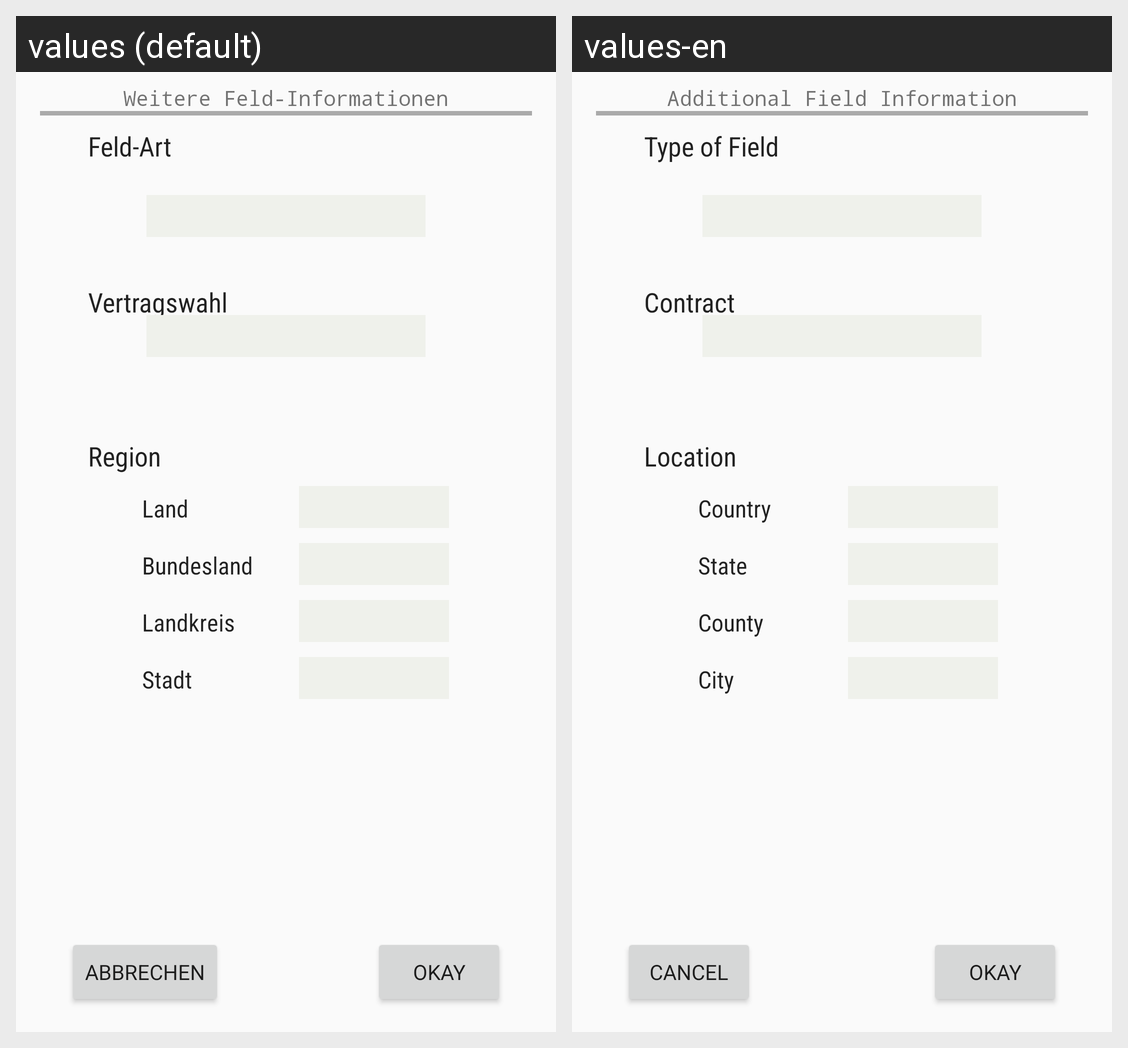

This grid shows one Android layout under two languages. Give, for every string resource on the screen, its name, the default text and each shown locale's text.
Android screen res/layout/dialogfragment.xml rendered under 2 locales, left to right: values (default), values-en. Device: Nexus 5 (rendered at 1080×1920; each locale shown at half size, 540×960, under a caption strip naming it); theme AppTheme.
Strings drawn on this screen, with the default value and each locale's value (text and hints the layout hard-codes, and strings that could not be matched under every locale, appear in the picture but are not listed):

dialog_description
  values: Weitere Feld-Informationen
  values-en: Additional Field Information

d_feld
  values: Feld-Art
  values-en: Type of Field

d_vertrag
  values: Vertragswahl
  values-en: Contract

d_region
  values: Region
  values-en: Location

d_stadt
  values: Stadt
  values-en: City

d_bland
  values: Bundesland
  values-en: State

d_bezirk
  values: Landkreis
  values-en: County

d_land
  values: Land
  values-en: Country

button_cancel
  values: Abbrechen
  values-en: Cancel

button_okay
  values: Okay
  values-en: Okay
